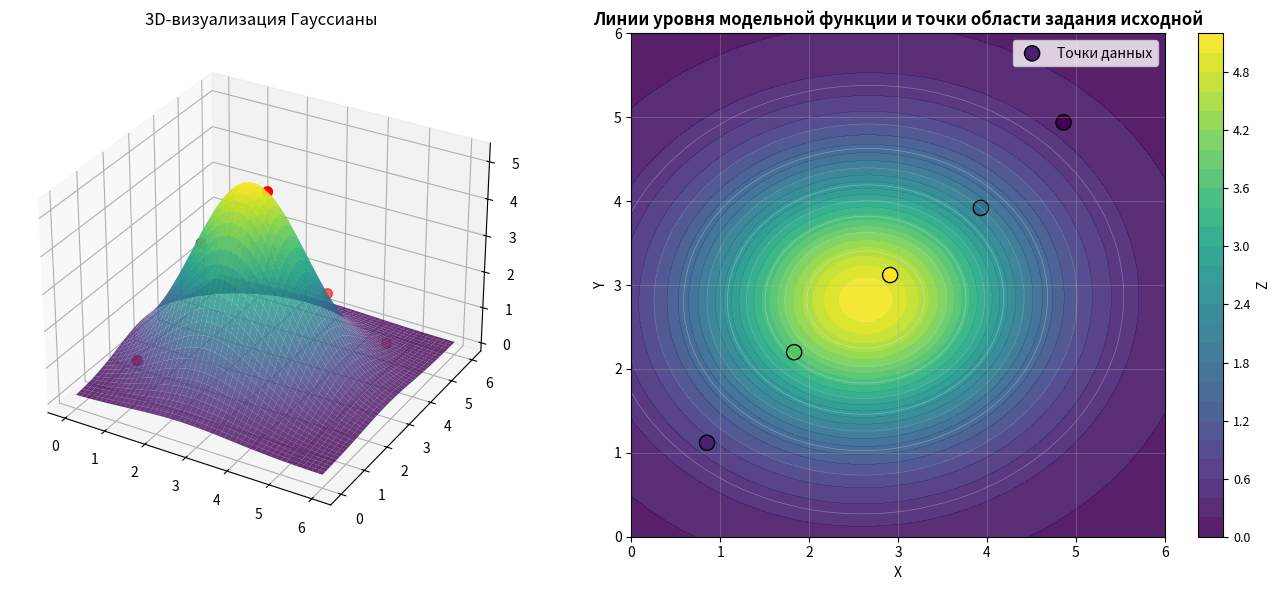

Here is the Python script that generated this plot:
import numpy as np
import matplotlib.pyplot as plt
from scipy.optimize import minimize
from mpl_toolkits.mplot3d import Axes3D

# ==============================================================================
# ВАРИАНТ 11
# ==============================================================================
data = np.array([
    [0.85, 1.12, 0.73],
    [1.83, 2.20, 3.65],
    [2.91, 3.12, 4.86],
    [3.93, 3.92, 2.00],
    [4.86, 4.94, 0.32]
])

# ==============================================================================
# ЗАДАНИЕ 1: Извлеките значения из data (признаки X, Y, Z индексируются как столбцы data 0,1,2 соответственно)
# Подсказка: используйте слайсы (slices) для выделения подмассива из массива numpy.ndarray 
# ==============================================================================
X = data[:, 0]
Y = data[:, 1]
Z = data[:, 2]

print("Мои данные:")
for i in range(len(X)):
    print(f"  Точка {i}: x={X[i]:.2f}, y={Y[i]:.2f}, z={Z[i]:.2f}")

# ==============================================================================
# ЗАДАНИЕ 2: Функция Гаусса
# ==============================================================================
def gauss_2d(x, y, A, x0, y0, sigma_x, sigma_y, theta=0, offset=0):
    """
    2D функция Гаусса
    Формула: A * exp(-(x_new^2/(2*sigma_x^2) + y_new^2/(2*sigma_y^2))) + offset,
    x_new, y_new - координаты в канонической системе (получена из исходной сдвигом и поворотом,
    используя параметры x0, y0, theta)
    """
    if theta != 0:
        x_new = (x - x0) * np.cos(theta) + (y - y0) * np.sin(theta)
        y_new = -(x - x0) * np.sin(theta) + (y - y0) * np.cos(theta)
    else:
        x_new = x - x0
        y_new = y - y0
    exp_part = np.exp(-(x_new**2 / (2 * sigma_x**2) + y_new**2 / (2 * sigma_y**2)))
    result = A * exp_part + offset
    return result

# ==============================================================================
# ЗАДАНИЕ 3: Функция потерь (loss-функция, функция ошибки)
# ==============================================================================
def loss_function(model_params):
    """
    Вычисляем MSE для реальных и модельных значений на объектах.
    """
    A, x0, y0, sigma_x, sigma_y, theta, offset = model_params

    if sigma_x <= 0 or sigma_y <= 0 or A <= 0:
        return 1e10

    predictions = []
    for i in range(len(X)):
        pred = gauss_2d(X[i], Y[i], A, x0, y0, sigma_x, sigma_y, theta, offset)
        predictions.append(pred)

    errors = Z - np.array(predictions)
    mse = 0.5 * np.mean(errors**2)
    return mse

# ==============================================================================
# ЗАДАНИЕ 4: Начальное приближение
# ==============================================================================
max_idx = np.argmax(Z) # индекс, соотв. максимуму Z (используйте функцию argmax)
A_start = Z[max_idx] + 0.1 # значение максимума Z с произвольной корректировкой (например, 0.1)
x0_start = X[max_idx] # значение Х, соотв. max_idx (точка максимума) 
y0_start = Y[max_idx] # значение Y, соотв. max_idx (точка максимума)
sigma_x_start = np.std(X) * 0.5 # std - среднеквадратичное отклонение,с.к.о., standard deviation
sigma_y_start = np.std(Y) * 0.5
offset_start = 0.0
theta_start = 0.0

params_start = [A_start, x0_start, y0_start, sigma_x_start, sigma_y_start, theta_start, offset_start]

print(f"Значения для инициализации модельных параметров (начальное приближение):")
print(f"  Amplitude (A):     {A_start:.2f}")
print(f"  Center (x0, y0):   ({x0_start:.2f}, {y0_start:.2f})")
print(f"  Sigma_x:           {sigma_x_start:.2f}")
print(f"  Sigma_y:           {sigma_y_start:.2f}")
print(f"  Theta (rotation):  0.00 рад")
print(f"  Offset:            0.00")
print()

# ==============================================================================    
# ЗАДАНИЕ 5: Границы и оптимизация (не менять)
# ==============================================================================
bounds = [
    (0.1, 10.0), (0.0, 6.0), (0.0, 6.0),
    (0.1, 5.0), (0.1, 5.0), (-np.pi/4, np.pi/4), (-1.0, 1.0)
]

print("\nЗапускаем оптимизацию...")
result = minimize(loss_function, params_start, method='L-BFGS-B', bounds=bounds)

# ==============================================================================
# РЕЗУЛЬТАТЫ
# ==============================================================================
A_opt, x0_opt, y0_opt, sigma_x_opt, sigma_y_opt, theta_opt, offset_opt = result.x

print("\n" + "="*50)
print("РЕЗУЛЬТАТЫ")
print("="*50)
print(f"\nA = {A_opt:.4f}")
print(f"x0 = {x0_opt:.4f}, y0 = {y0_opt:.4f}")
print(f"sigma_x = {sigma_x_opt:.4f}, sigma_y = {sigma_y_opt:.4f}")
print(f"theta = {theta_opt:.2f} рад = {np.degrees(theta_opt):.2f}°, offset = {offset_opt:.4f}")
print(f"\nФинальная ошибка: {result.fun:.8f}")

# ==============================================================================
# ЗАДАНИЕ 6: Проверка
# ==============================================================================
predictions = []
for i in range(len(X)):
    pred = gauss_2d(X[i], Y[i], A_opt, x0_opt, y0_opt, sigma_x_opt, sigma_y_opt, theta_opt, offset_opt)
    predictions.append(pred)

print("\nПроверка:")
for i in range(len(X)):
    print(f"Точка {i}: z={Z[i]:.2f}, предсказание модели={predictions[i]:.2f}")

# ==============================================================================
# ЗАДАНИЕ 7: Визуализация
# ==============================================================================
x_grid = np.linspace(0, 6, 50)
y_grid = np.linspace(0, 6, 50)
X_grid, Y_grid = np.meshgrid(x_grid, y_grid)

Z_grid = np.zeros((50, 50))
for i in range(50):
    for j in range(50):
        Z_grid[i, j] = gauss_2d(X_grid[i, j], Y_grid[i, j], A_opt, x0_opt, y0_opt, sigma_x_opt, sigma_y_opt, theta_opt, offset_opt) # аргументы x,y для gauss_2d теперь берутся в узлах равномерной сетки

# Графики
fig = plt.figure(figsize=(14, 6))

ax1 = fig.add_subplot(121, projection='3d')
ax1.plot_surface(X_grid, Y_grid, Z_grid, cmap='viridis', alpha=0.8)
ax1.scatter(X, Y, Z, c='red', s=50)
ax1.set_title('3D-визуализация Гауссианы')

ax2 = fig.add_subplot(122)
contour = ax2.contourf(X_grid, Y_grid, Z_grid, levels=25, cmap='viridis', alpha=0.9)
scatter = ax2.scatter(X, Y, c=Z, s=120, edgecolors='black', cmap='viridis', label='Точки данных')
ax2.contour(X_grid, Y_grid, Z_grid, levels=10, colors='white', alpha=0.3, linewidths=0.5)
ax2.set_xlabel('X', fontsize=10)
ax2.set_ylabel('Y', fontsize=10)
ax2.set_title('Линии уровня модельной функции и точки области задания исходной', fontsize=12, fontweight='bold')
ax2.grid(True, alpha=0.3)
ax2.legend()
cbar = plt.colorbar(contour, ax=ax2, label='Z')
cbar.ax.tick_params(labelsize=9)

plt.tight_layout()
print("\n✅ Готово! Получилась двумерная гауссиана - аппроксимация для z(x,y)!")
# plt.savefig('model_plot.png', dpi=300)
plt.show()
